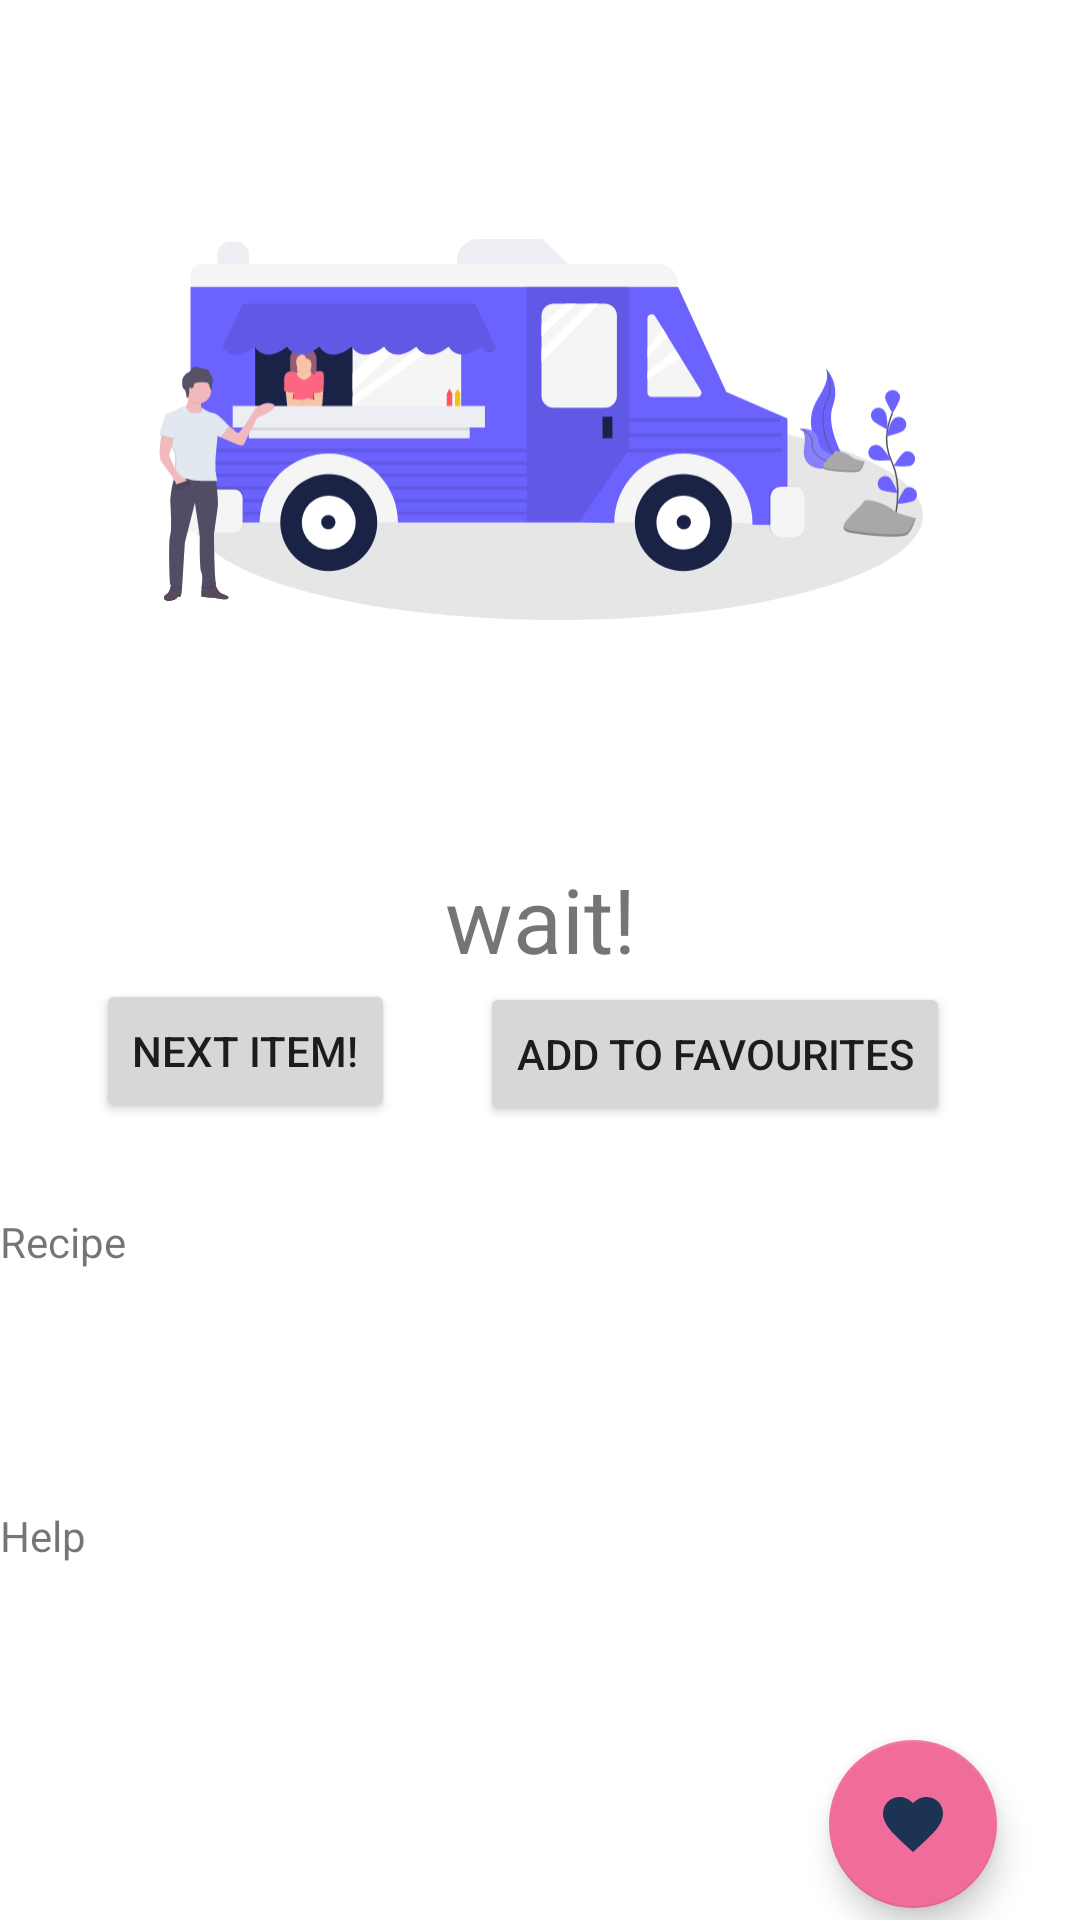

Reconstruct the res/layout file that produces this screen, plus the resources it refers to.
<!-- AndroidManifest.xml: application theme Theme.Mango -->
<!-- res/layout/activity_main.xml -->
<?xml version="1.0" encoding="utf-8"?>
<androidx.constraintlayout.widget.ConstraintLayout
    xmlns:android="http://schemas.android.com/apk/res/android"
    xmlns:app="http://schemas.android.com/apk/res-auto"
    xmlns:tools="http://schemas.android.com/tools"
    android:layout_width="match_parent"
    android:layout_height="match_parent"
    tools:context=".MainActivity">

    <TextView
        android:id="@+id/t1"
        android:layout_width="0dp"
        android:layout_height="wrap_content"
        android:text="wait!"
        android:textAlignment="center"
        android:textSize="30sp"
        app:layout_constraintBottom_toBottomOf="parent"
        app:layout_constraintEnd_toEndOf="parent"
        app:layout_constraintHorizontal_bias="0.0"
        app:layout_constraintStart_toStartOf="parent"
        app:layout_constraintTop_toTopOf="parent"
        app:layout_constraintVertical_bias="0.477" />

    <Button
        android:id="@+id/b1"
        android:layout_width="wrap_content"
        android:layout_height="wrap_content"
        android:layout_marginStart="32dp"
        android:text="Next Item!"
        app:layout_constraintStart_toStartOf="parent"
        app:layout_constraintTop_toBottomOf="@+id/t1" />

    <ImageView
        android:id="@+id/i1"
        android:layout_width="255dp"
        android:layout_height="237dp"
        app:layout_constraintBottom_toTopOf="@+id/t1"
        app:layout_constraintEnd_toEndOf="parent"
        app:layout_constraintStart_toStartOf="parent"
        app:layout_constraintTop_toTopOf="parent"
        app:srcCompat="@drawable/ic_undraw_street_food_hm5i" />

    <Button
        android:id="@+id/b2"
        android:layout_width="wrap_content"
        android:layout_height="wrap_content"
        android:layout_marginStart="17dp"
        android:layout_marginTop="1dp"
        android:layout_marginEnd="32dp"
        android:text="Add to favourites"
        app:layout_constraintEnd_toEndOf="parent"
        app:layout_constraintStart_toEndOf="@+id/b1"
        app:layout_constraintTop_toBottomOf="@+id/t1" />

    <com.google.android.material.floatingactionbutton.FloatingActionButton
        android:id="@+id/b3"
        android:layout_width="wrap_content"
        android:layout_height="wrap_content"
        android:layout_marginBottom="4dp"
        android:clickable="true"
        app:layout_constraintBottom_toBottomOf="parent"
        app:layout_constraintEnd_toEndOf="parent"
        app:layout_constraintHorizontal_bias="0.909"
        app:layout_constraintStart_toStartOf="parent"
        app:srcCompat="@drawable/ic_baseline_favorite_24" />

    <ScrollView
        android:id="@+id/scrollView"
        android:layout_width="416dp"
        android:layout_height="229dp"
        app:layout_constraintBottom_toBottomOf="parent"
        app:layout_constraintTop_toBottomOf="@+id/t1"
        app:layout_constraintVertical_bias="0.545"
        tools:layout_editor_absoluteX="-3dp">


        <LinearLayout
            android:layout_width="fill_parent"
            android:layout_height="fill_parent"
            android:orientation="vertical">

            <TextView
                android:id="@+id/t4"
                android:layout_width="wrap_content"
                android:layout_height="66dp"
                android:layout_marginTop="32dp"
                android:text="Recipe"
                app:layout_constraintEnd_toEndOf="parent"
                app:layout_constraintStart_toStartOf="parent"
                app:layout_constraintTop_toBottomOf="@+id/b2" />

            <TextView
                android:id="@+id/t5"
                android:layout_width="wrap_content"
                android:layout_height="wrap_content"
                android:layout_marginTop="32dp"
                android:text="Help"
                app:layout_constraintEnd_toEndOf="parent"
                app:layout_constraintStart_toStartOf="parent"
                app:layout_constraintTop_toBottomOf="@+id/t4" />
        </LinearLayout>

    </ScrollView>


</androidx.constraintlayout.widget.ConstraintLayout>
<!-- resources referenced by this layout -->
<resources>
  <!-- drawable ic_baseline_favorite_24 (drawable) -->
  <vector android:height="24dp" android:tint="#DA784B"
      android:viewportHeight="24" android:viewportWidth="24"
      android:width="24dp" xmlns:android="http://schemas.android.com/apk/res/android">
      <path android:fillColor="@android:color/white" android:pathData="M12,21.35l-1.45,-1.32C5.4,15.36 2,12.28 2,8.5 2,5.42 4.42,3 7.5,3c1.74,0 3.41,0.81 4.5,2.09C13.09,3.81 14.76,3 16.5,3 19.58,3 22,5.42 22,8.5c0,3.78 -3.4,6.86 -8.55,11.54L12,21.35z"/>
  </vector>
  <!-- drawable ic_undraw_street_food_hm5i: vector/xml drawable (drawable, 32021 chars, omitted) -->
  <style name="Theme.Mango" parent="Theme.MaterialComponents.DayNight.DarkActionBar">
          
          <item name="colorPrimary">@color/purple_500</item>
          <item name="colorPrimaryVariant">@color/purple_700</item>
          <item name="colorOnPrimary">@color/white</item>
          
          <item name="colorSecondary">@color/teal_200</item>
          <item name="colorSecondaryVariant">@color/teal_700</item>
          <item name="colorOnSecondary">@color/black</item>
          
          <item name="android:statusBarColor" tools:targetApi="l">?attr/colorPrimaryVariant</item>
          
      </style>
  <color name="purple_500">#FF96c9dc</color>
  <color name="purple_700">#FFf9b9b7</color>
  <color name="white">#FFe9fff9</color>
  <color name="teal_200">#FFf06c9b</color>
  <color name="teal_700">#FFf5d491</color>
  <color name="black">#FF1d3354</color>
</resources>
